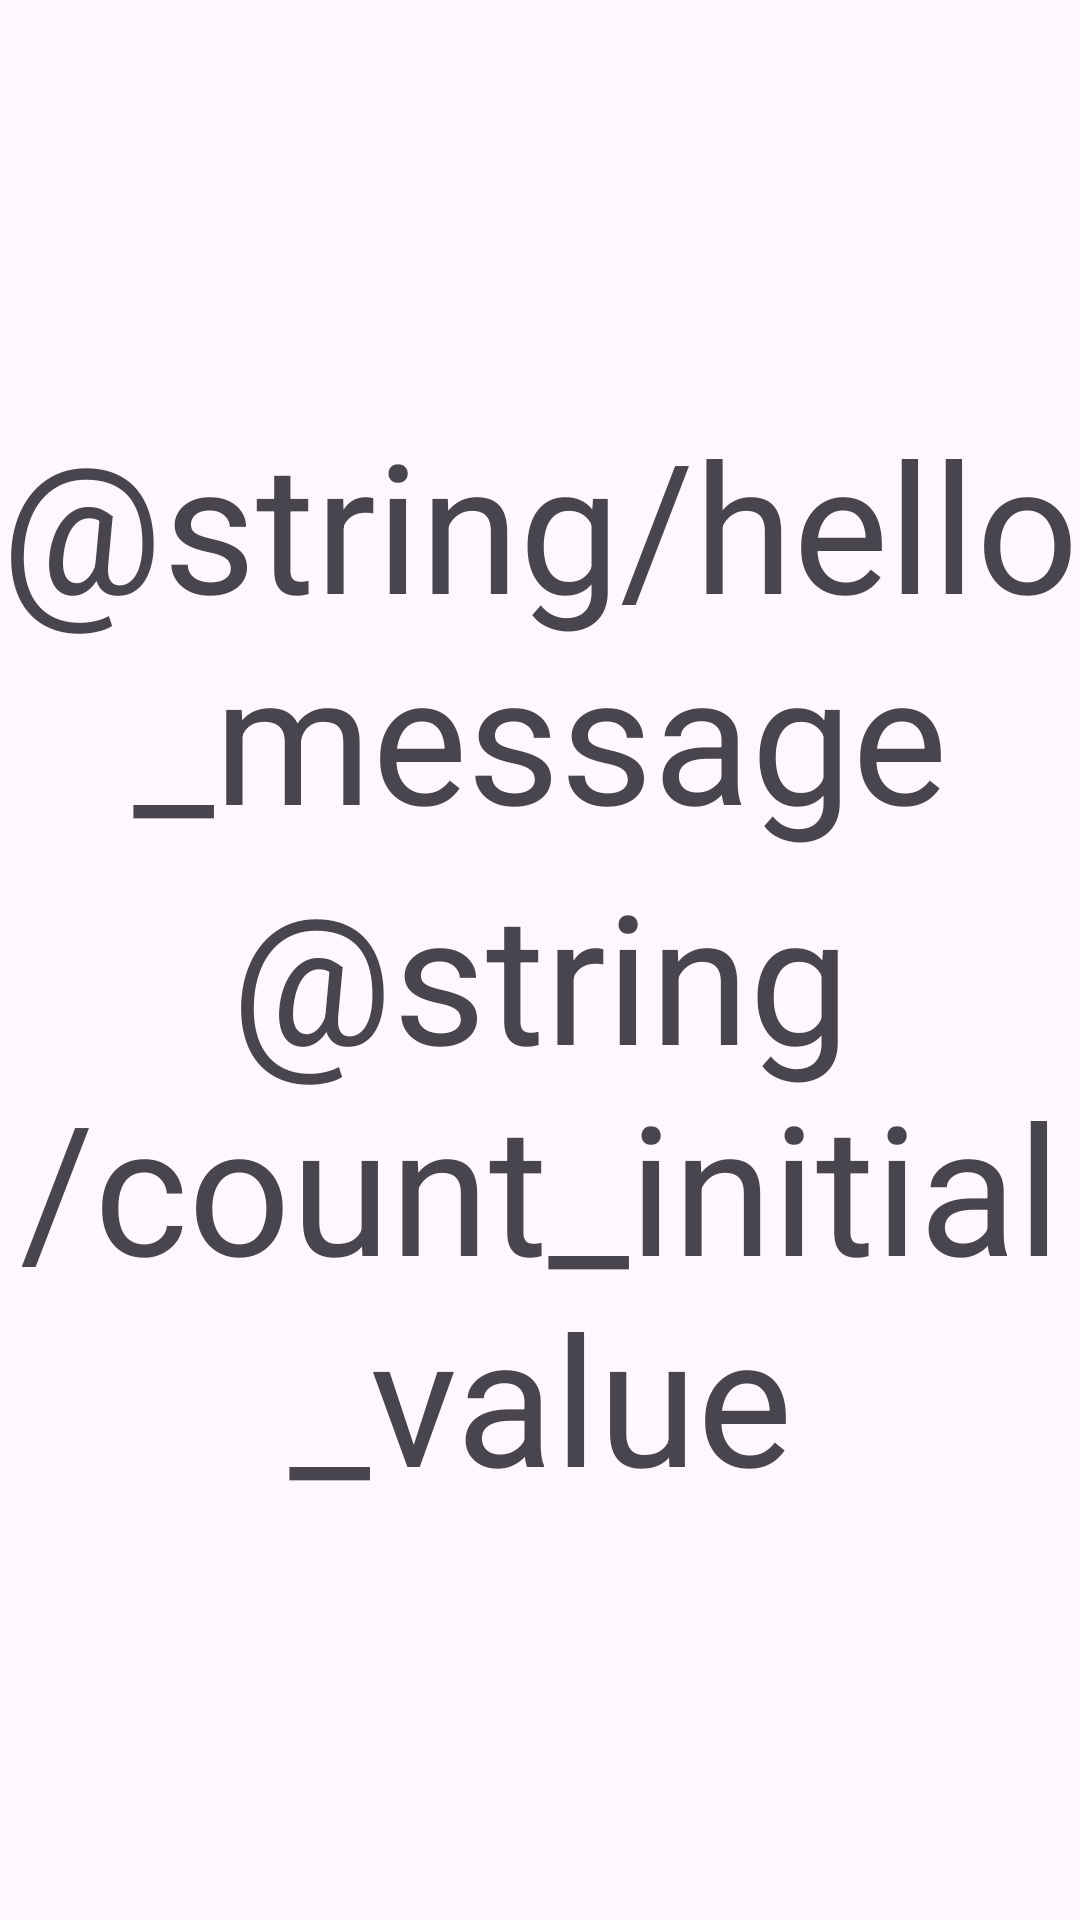

Layout XML and referenced resources for this Android screen:
<!-- AndroidManifest.xml: application theme Theme.AstonTraining -->
<!-- res/layout/activity_second.xml -->
<?xml version="1.0" encoding="utf-8"?>
<LinearLayout xmlns:android="http://schemas.android.com/apk/res/android"
    xmlns:tools="http://schemas.android.com/tools"
    android:layout_width="match_parent"
    android:layout_height="match_parent"
    android:gravity="center"
    android:orientation="vertical"
    tools:context=".SecondActivity">

    <TextView
        android:layout_width="match_parent"
        android:layout_height="wrap_content"
        android:text="@string/hello_message"
        android:textAlignment="center"
        android:textSize="60sp" />

    <TextView
        android:id="@+id/hello_count"
        android:layout_width="match_parent"
        android:layout_height="wrap_content"
        android:text="@string/count_initial_value"
        android:textAlignment="center"
        android:textSize="60sp" />

</LinearLayout>
<!-- resources referenced by this layout -->
<resources>
  <style name="Theme.AstonTraining" parent="Theme.Material3.Light" />
</resources>
